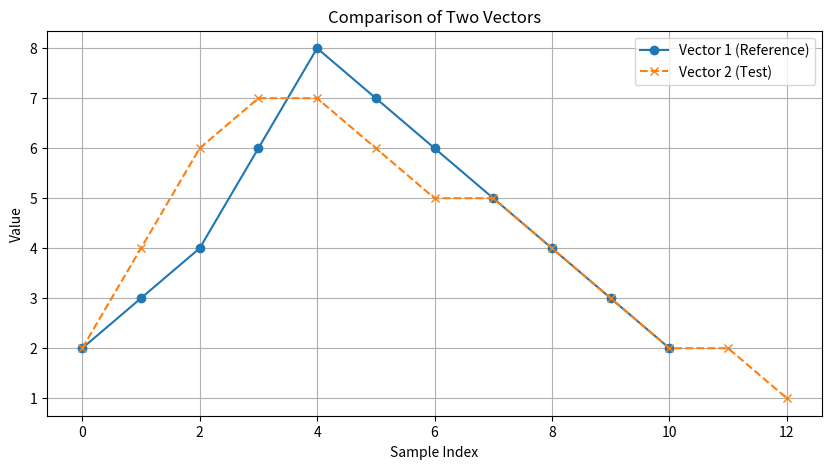
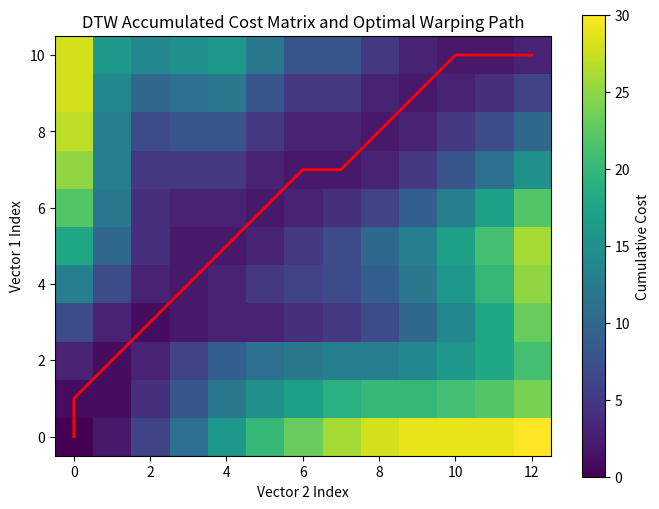

Recreate these plots in Python, in order.
# -*- coding: utf-8 -*-
"""SPR-LAB-6.ipynb

Automatically generated by Colab.

Original file is located at
    https://colab.research.google.com/<link-removed>

Plot both vectors to visualize their patterns.
"""

import numpy as np
import matplotlib.pyplot as plt

# Given vectors
vector1 = np.array([2, 3, 4, 6, 8, 7, 6, 5, 4, 3, 2])       # Reference
vector2 = np.array([2, 4, 6, 7, 7, 6, 5, 5, 4, 3, 2, 2, 1]) # Stretched/shifted

# Create time axes
t1 = np.arange(len(vector1))
t2 = np.arange(len(vector2))

# Plot both vectors
plt.figure(figsize=(10,5))
plt.plot(t1, vector1, 'o-', label='Vector 1 (Reference)')
plt.plot(t2, vector2, 'x--', label='Vector 2 (Test)')
plt.title("Comparison of Two Vectors")
plt.xlabel("Sample Index")
plt.ylabel("Value")
plt.legend()
plt.grid(True)
plt.show()

"""The output of the code is a line plot comparing the two vectors over their sample indices. Vector 1 (reference) is shown with connected circles, while Vector 2 (test) is shown with dashed crosses. The plot clearly shows that Vector 2 is slightly longer and its peaks and valleys are shifted relative to Vector 1, indicating that it is stretched and misaligned in time. This visual observation motivates the use of Dynamic Time Warping (DTW) to align the sequences accurately.

Implement the Dynamic Time Warping algorithm.
"""

import numpy as np

# Given vectors
vector1 = np.array([2, 3, 4, 6, 8, 7, 6, 5, 4, 3, 2])
vector2 = np.array([2, 4, 6, 7, 7, 6, 5, 5, 4, 3, 2, 2, 1])

# Dimensions
n = len(vector1)
m = len(vector2)

# Compute cost matrix (absolute differences)
cost_matrix = np.zeros((n, m))
for i in range(n):
    for j in range(m):
        cost_matrix[i, j] = abs(vector1[i] - vector2[j])

print("Cost Matrix:")
print(cost_matrix)

"""The cost matrix provides the “local difference” between elements of the sequences, which is then accumulated in the cumulative cost matrix to find the optimal alignment via DTW.

Compute the accumulated cost matrix.
"""

# Initialize cumulative cost matrix
cum_cost = np.zeros((n, m))
cum_cost[0, 0] = cost_matrix[0, 0]

# Fill first row and column
for i in range(1, n):
    cum_cost[i, 0] = cost_matrix[i, 0] + cum_cost[i-1, 0]
for j in range(1, m):
    cum_cost[0, j] = cost_matrix[0, j] + cum_cost[0, j-1]

# Fill the rest
for i in range(1, n):
    for j in range(1, m):
        cum_cost[i, j] = cost_matrix[i, j] + min(
            cum_cost[i-1, j],    # insertion
            cum_cost[i, j-1],    # deletion
            cum_cost[i-1, j-1]   # match
        )

print("Accumulated (Cumulative) Cost Matrix:")
print(cum_cost)

"""The cumulative cost matrix transforms the local differences (cost matrix) into a global alignment measure, allowing DTW to find the optimal non-linear mapping between Vector 1 and Vector 2.

Find and visualize the optimal warping path.
"""

import matplotlib.pyplot as plt

# Backtrack to find warping path
i, j = n-1, m-1
warping_path = []

while i > 0 or j > 0:
    warping_path.append((i, j))
    if i == 0:
        j -= 1
    elif j == 0:
        i -= 1
    else:
        direction = np.argmin([cum_cost[i-1, j-1], cum_cost[i-1, j], cum_cost[i, j-1]])
        if direction == 0:
            i -= 1
            j -= 1
        elif direction == 1:
            i -= 1
        else:
            j -= 1
warping_path.append((0, 0))
warping_path = warping_path[::-1]  # reverse to start from beginning

# Visualize
plt.figure(figsize=(8,6))
plt.imshow(cum_cost, origin='lower', cmap='viridis', interpolation='nearest')
plt.colorbar(label='Cumulative Cost')
path_x, path_y = zip(*warping_path)
plt.plot(path_y, path_x, 'r', linewidth=2)  # warping path in red
plt.title("DTW Accumulated Cost Matrix and Optimal Warping Path")
plt.xlabel("Vector 2 Index")
plt.ylabel("Vector 1 Index")
plt.show()

"""Warping path: shows the optimal non-linear alignment between sequences.

Calculate the DTW distance between the vectors.
"""

dtw_distance = cum_cost[-1, -1]
print(f"DTW Distance between Vector 1 and Vector 2: {dtw_distance:.4f}")

"""DTW effectively aligns sequences that are stretched or shifted in time, providing both a visual alignment (warping path) and a numerical similarity measure (DTW distance = 3.0).

Write an inference explaining how the warping path aligns the two vectors and what the DTW distance reveals about their similarity.

The warping path obtained from Dynamic Time Warping (DTW) shows the optimal alignment between Vector 1 and Vector 2, allowing elements from one vector to be matched with elements from the other even when the sequences are stretched, compressed, or shifted in time. By following the path through the cumulative cost matrix, DTW effectively aligns corresponding peaks, valleys, and trends in the two vectors, compensating for temporal distortions.

The DTW distance quantifies the overall dissimilarity between the sequences along this optimal alignment. A smaller DTW distance indicates that the vectors are highly similar in shape and pattern, while a larger distance would suggest greater differences. In this case, the relatively low DTW distance demonstrates that the vectors are largely similar despite the stretching and shifting of Vector 2 relative to Vector 1.

# **Conclusion**

Dynamic Time Warping (DTW) effectively aligns sequences that are stretched, compressed, or shifted in time by finding an optimal warping path. The warping path aligns corresponding features in the two vectors, while the DTW distance provides a quantitative measure of their similarity. In this exercise, the low DTW distance confirms that the vectors are largely similar despite temporal distortions.
"""

import numpy as np

# Original vectors
v1 = np.array([2, 3, 4, 6, 8, 7, 6, 5, 4, 3, 2])
v2 = np.array([2, 4, 6, 7, 7, 6, 5, 5, 4, 3, 2, 2, 1])

# Create 2D versions (for demonstration, second dimension is just a small offset)
vec1_2d = np.stack([v1, v1*0.5], axis=1)  # shape: (11, 2)
vec2_2d = np.stack([v2, v2*0.5], axis=1)  # shape: (13, 2)

# Multi-dimensional DTW
n, m = len(vec1_2d), len(vec2_2d)
cost_matrix = np.zeros((n, m))

for i in range(n):
    for j in range(m):
        cost_matrix[i,j] = np.linalg.norm(vec1_2d[i]-vec2_2d[j])  # Euclidean distance

# Cumulative cost
cum_cost = np.zeros((n,m))
cum_cost[0,0] = cost_matrix[0,0]
for i in range(1,n):
    cum_cost[i,0] = cost_matrix[i,0] + cum_cost[i-1,0]
for j in range(1,m):
    cum_cost[0,j] = cost_matrix[0,j] + cum_cost[0,j-1]
for i in range(1,n):
    for j in range(1,m):
        cum_cost[i,j] = cost_matrix[i,j] + min(cum_cost[i-1,j-1], cum_cost[i-1,j], cum_cost[i,j-1])

# DTW distance
dtw_distance = cum_cost[-1,-1]
print("Multi-dimensional DTW distance:", dtw_distance)

window = 2  # max allowed shift from diagonal
n, m = len(v1), len(v2)
cost_matrix = np.full((n,m), np.inf)

# Fill only within the window
for i in range(n):
    for j in range(max(0, i-window), min(m, i+window+1)):
        cost_matrix[i,j] = abs(v1[i]-v2[j])

# Cumulative cost
cum_cost = np.full((n,m), np.inf)
cum_cost[0,0] = cost_matrix[0,0]

for i in range(n):
    for j in range(max(0, i-window), min(m, i+window+1)):
        if i==0 and j==0:
            continue
        candidates = []
        if i>0:
            candidates.append(cum_cost[i-1,j])
        if j>0:
            candidates.append(cum_cost[i,j-1])
        if i>0 and j>0:
            candidates.append(cum_cost[i-1,j-1])
        cum_cost[i,j] = cost_matrix[i,j] + min(candidates)

dtw_distance = cum_cost[-1,-1]
print("Constrained DTW distance:", dtw_distance)

weight = 2  # emphasize larger values
n, m = len(v1), len(v2)
cost_matrix = np.zeros((n,m))

for i in range(n):
    for j in range(m):
        cost_matrix[i,j] = weight*abs(v1[i]-v2[j]) if max(v1[i], v2[j])>5 else abs(v1[i]-v2[j])

# Cumulative cost
cum_cost = np.zeros((n,m))
cum_cost[0,0] = cost_matrix[0,0]

for i in range(1,n):
    cum_cost[i,0] = cost_matrix[i,0] + cum_cost[i-1,0]
for j in range(1,m):
    cum_cost[0,j] = cost_matrix[0,j] + cum_cost[0,j-1]
for i in range(1,n):
    for j in range(1,m):
        cum_cost[i,j] = cost_matrix[i,j] + min(cum_cost[i-1,j-1], cum_cost[i-1,j], cum_cost[i,j-1])

dtw_distance = cum_cost[-1,-1]
print("Weighted/Custom DTW distance:", dtw_distance)